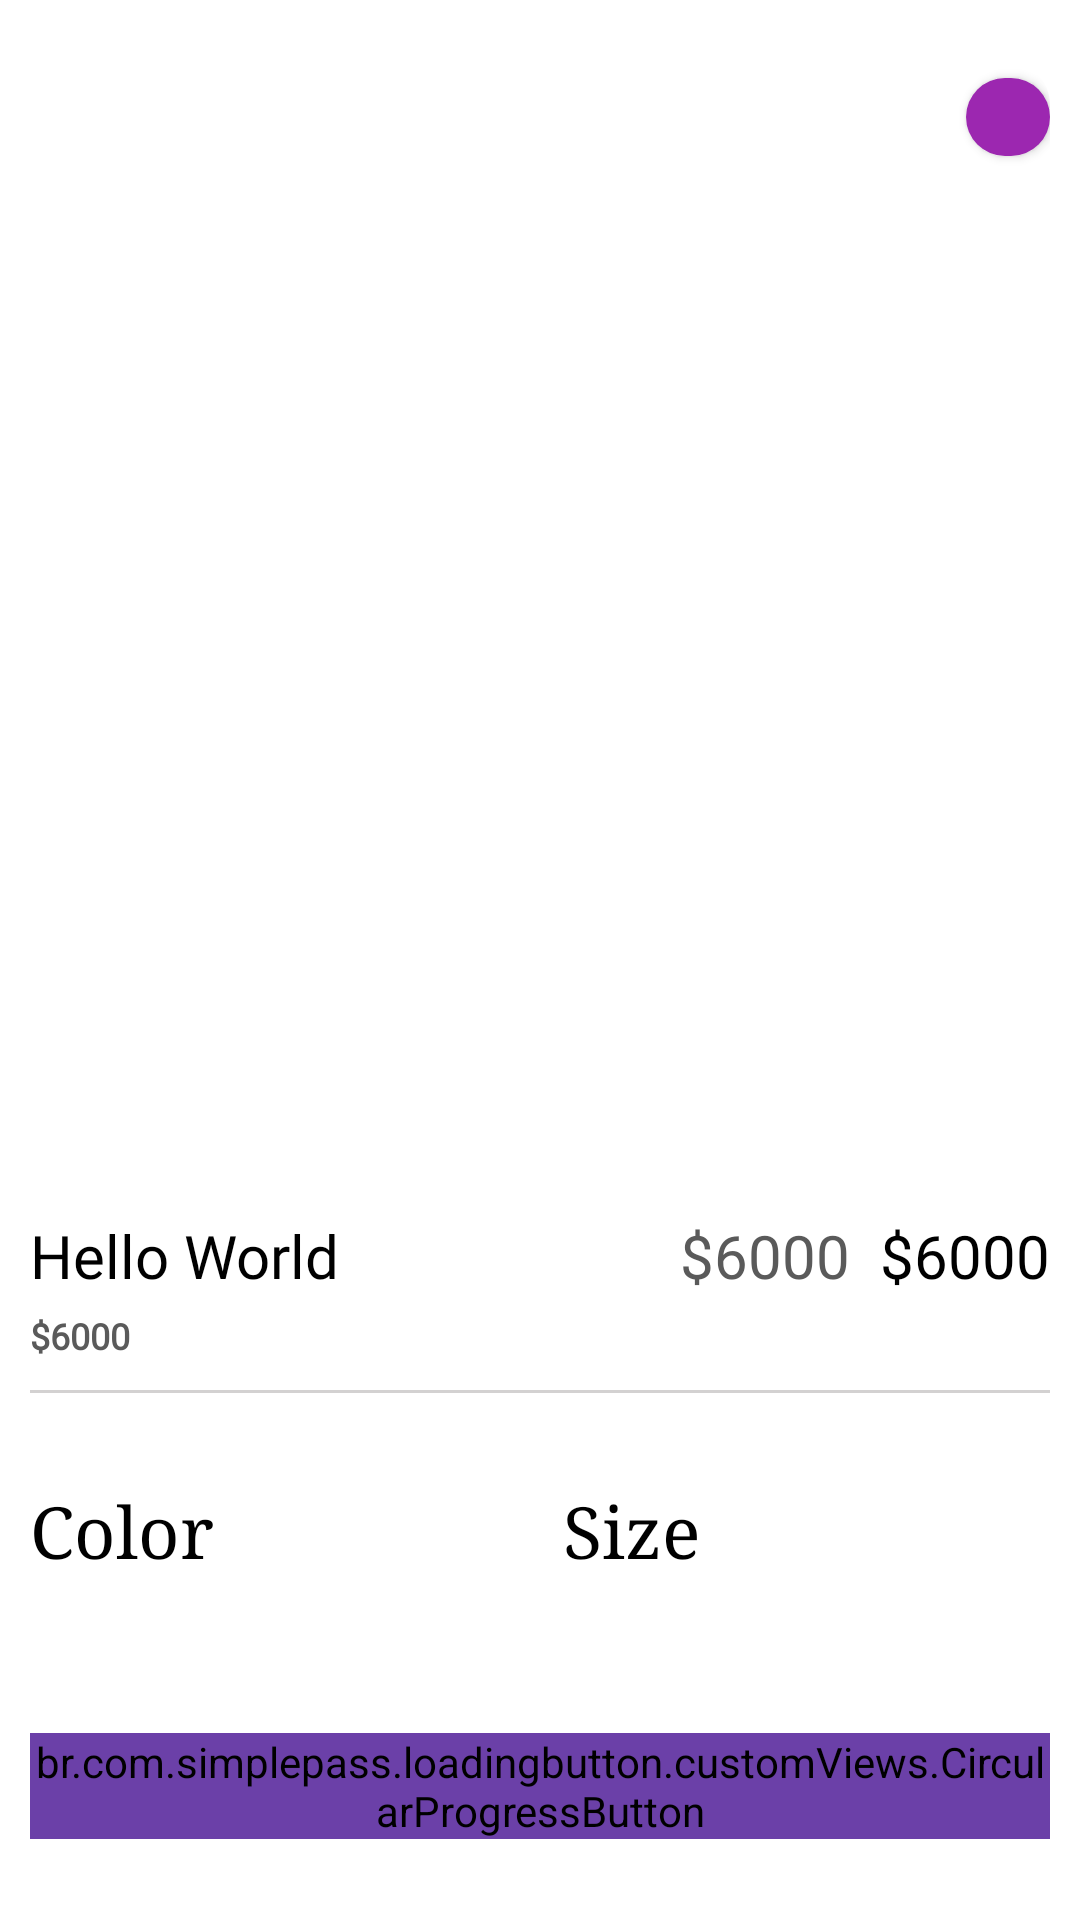

Reconstruct the res/layout file that produces this screen, plus the resources it refers to.
<!-- AndroidManifest.xml: application theme Base.Theme.DenemeEcommerceAppYeni -->
<!-- res/layout/fragment_product_details.xml -->
<?xml version="1.0" encoding="utf-8"?>
<androidx.core.widget.NestedScrollView xmlns:android="http://schemas.android.com/apk/res/android"
    xmlns:tools="http://schemas.android.com/tools"
    android:layout_width="match_parent"
    android:layout_height="match_parent"
    xmlns:app="http://schemas.android.com/apk/res-auto"
    android:fillViewport="true"
    tools:context=".fragments.shoppingFragments.ProductDetailsFragment">


    <androidx.constraintlayout.widget.ConstraintLayout
        android:layout_width="match_parent"
        android:layout_height="match_parent">


        <androidx.cardview.widget.CardView
            android:id="@+id/cardProductImages"
            android:layout_width="0dp"
            android:layout_height="350dp"
            app:cardCornerRadius="15dp"
            android:layout_marginTop="20dp"
            app:layout_constraintEnd_toEndOf="parent"
            app:layout_constraintStart_toStartOf="parent"
            app:layout_constraintTop_toTopOf="parent"
            app:cardElevation="0dp"
            android:layout_marginStart="10dp"
            android:layout_marginEnd="10dp">

            <androidx.constraintlayout.widget.ConstraintLayout
                android:layout_width="match_parent"
                android:layout_height="match_parent">

                <androidx.viewpager2.widget.ViewPager2
                    android:id="@+id/viewPagerProductImages"
                    android:layout_width="match_parent"
                    android:layout_height="match_parent" />

                <com.google.android.material.button.MaterialButton
                    android:id="@+id/buttonAddWishlist"
                    android:layout_width="28dp"
                    android:layout_height="38dp"
                    app:backgroundTint="#9C27B0"
                    app:cornerRadius="360dp"
                    app:icon="@drawable/baseline_favorite_border_24"
                    app:iconGravity="textTop"
                    app:iconSize="20dp"
                    app:layout_constraintEnd_toEndOf="parent"
                    app:layout_constraintTop_toTopOf="parent" />

            </androidx.constraintlayout.widget.ConstraintLayout>

            <ImageView
                android:id="@+id/imageClose"
                android:layout_width="40dp"
                android:layout_height="40dp"
                android:src="@drawable/baseline_close_24"
                android:padding="5dp"
                app:tint="#5A5A5A" />



        </androidx.cardview.widget.CardView>

        <LinearLayout
            android:id="@+id/linearTitlePrice"
            android:layout_width="0dp"
            android:layout_height="wrap_content"
            android:orientation="horizontal"
            android:layout_marginTop="35dp"
            app:layout_constraintTop_toBottomOf="@id/cardProductImages"
            app:layout_constraintStart_toStartOf="parent"
            app:layout_constraintEnd_toEndOf="parent"
            android:layout_marginStart="10dp"
            android:layout_marginEnd="10dp">


            <TextView
                android:id="@+id/tvProductName"
                android:layout_width="0dp"
                android:layout_height="wrap_content"
                android:layout_weight="1"
                android:fontFamily="@font/aclonica"
                android:textColor="@color/black"
                android:textSize="20sp"
                android:text="Hello World"/>


            <TextView
                android:id="@+id/tvProductOldPrice"
                android:layout_width="wrap_content"
                android:layout_height="wrap_content"
                android:fontFamily="@font/aclonica"
                android:textColor="#5A5A5A"
                android:layout_marginEnd="10dp"
                android:textSize="20sp"
                android:text="$6000"/>

            <TextView
                android:id="@+id/tvProductNewPrice"
                android:layout_width="wrap_content"
                android:layout_height="wrap_content"
                android:fontFamily="@font/aclonica"
                android:textColor="@color/black"
                android:textSize="20sp"
                android:text="$6000"/>

        </LinearLayout>


        <TextView
            android:id="@+id/tvProductDescription"
            android:layout_width="wrap_content"
            android:layout_height="wrap_content"
            android:fontFamily="@font/aclonica"
            android:textColor="#5A5A5A"
            android:textSize="12sp"
            android:textStyle="bold"
            android:layout_marginTop="5dp"
            app:layout_constraintTop_toBottomOf="@id/linearTitlePrice"
            app:layout_constraintStart_toStartOf="@id/linearTitlePrice"
            android:text="$6000"/>

        <View
            android:id="@+id/line"
            android:layout_width="0dp"
            android:layout_height="1dp"
            android:layout_marginStart="10dp"
            android:layout_marginTop="10dp"
            android:layout_marginEnd="10dp"
            android:background="#D3D1D1"
            app:layout_constraintEnd_toEndOf="parent"
            app:layout_constraintHorizontal_bias="0.0"
            app:layout_constraintStart_toStartOf="parent"
            app:layout_constraintTop_toBottomOf="@+id/tvProductDescription" />


        <LinearLayout
            android:id="@+id/linearLayoutPref"
            android:layout_width="0dp"
            android:layout_height="wrap_content"
            android:orientation="horizontal"
            app:layout_constraintStart_toStartOf="@id/line"
            app:layout_constraintEnd_toEndOf="@id/line"
            app:layout_constraintTop_toBottomOf="@id/line"
            android:layout_marginTop="30dp">

            <LinearLayout
                android:layout_width="wrap_content"
                android:layout_height="wrap_content"
                android:layout_weight="1"
                android:orientation="vertical">

                <TextView
                    android:id="@+id/tvProductColors"
                    android:layout_width="wrap_content"
                    android:layout_height="wrap_content"
                    android:fontFamily="serif"
                    android:textColor="@color/black"
                    android:textSize="24sp"
                    android:text="Color"/>

                <androidx.recyclerview.widget.RecyclerView
                    android:id="@+id/rvColors"
                    android:layout_width="wrap_content"
                    android:layout_height="wrap_content"/>

            </LinearLayout>


            <LinearLayout
                android:layout_width="wrap_content"
                android:layout_height="wrap_content"
                android:layout_weight="1"
                android:orientation="vertical">

                <TextView
                    android:id="@+id/tvProductSizes"
                    android:layout_width="wrap_content"
                    android:layout_height="wrap_content"
                    android:fontFamily="serif"
                    android:textColor="@color/black"
                    android:textSize="24sp"
                    android:text="Size"/>

                <androidx.recyclerview.widget.RecyclerView
                    android:id="@+id/rvSize"
                    android:layout_width="wrap_content"
                    android:layout_height="wrap_content"/>

            </LinearLayout>

        </LinearLayout>

        <br.com.simplepass.loadingbutton.customViews.CircularProgressButton
            android:id="@+id/buttonAddToCart"
            android:layout_width="0dp"
            android:layout_height="wrap_content"
            android:layout_marginTop="45dp"
            android:layout_marginBottom="20dp"
            android:background="@drawable/shape_button01"
            android:backgroundTint="@color/colorPrimary"
            android:text="Add to Cart"
            android:textAllCaps="false"
            android:textColor="@color/white"
            android:textSize="20dp"
            android:textStyle="bold"
            app:layout_constraintBottom_toBottomOf="parent"
            app:layout_constraintEnd_toEndOf="@+id/linearLayoutPref"
            app:layout_constraintStart_toStartOf="@+id/linearLayoutPref"
            app:layout_constraintTop_toBottomOf="@+id/linearLayoutPref"
            app:spinning_bar_color="@color/white" />

    </androidx.constraintlayout.widget.ConstraintLayout>


</androidx.core.widget.NestedScrollView>
<!-- resources referenced by this layout -->
<resources>
  <color name="black">#FF000000</color>
  <color name="colorPrimary">#6B40A8</color>
  <color name="white">#FFFFFFFF</color>
  <!-- drawable shape_button01 (drawable) -->
  <?xml version="1.0" encoding="utf-8"?>
  <shape xmlns:android="http://schemas.android.com/apk/res/android"
      android:shape="rectangle">
  
  
  
      <corners android:bottomLeftRadius="0dp"
          android:bottomRightRadius="0dp"
          android:topRightRadius="0dp"
          android:topLeftRadius="0dp"/>
  </shape>
  <style name="Base.Theme.DenemeEcommerceAppYeni" parent="Theme.MaterialComponents.DayNight.NoActionBar">
          
          
          
          <item name="colorPrimary">@color/colorPrimary</item>
          <item name="colorPrimaryVariant">@color/colorSecondary</item>
          <item name="colorOnPrimary">@color/white</item>
          
          <item name="colorSecondary">@color/teal_200</item>
          <item name="colorSecondaryVariant">@color/teal_700</item>
          <item name="colorOnSecondary">@color/black</item>
          
          <item name="android:statusBarColor">?attr/colorPrimaryVariant</item>
  
  
      </style>
  <color name="colorSecondary">#6B40A8</color>
  <color name="teal_200">#FF03DAC5</color>
  <color name="teal_700">#FF018786</color>
</resources>
